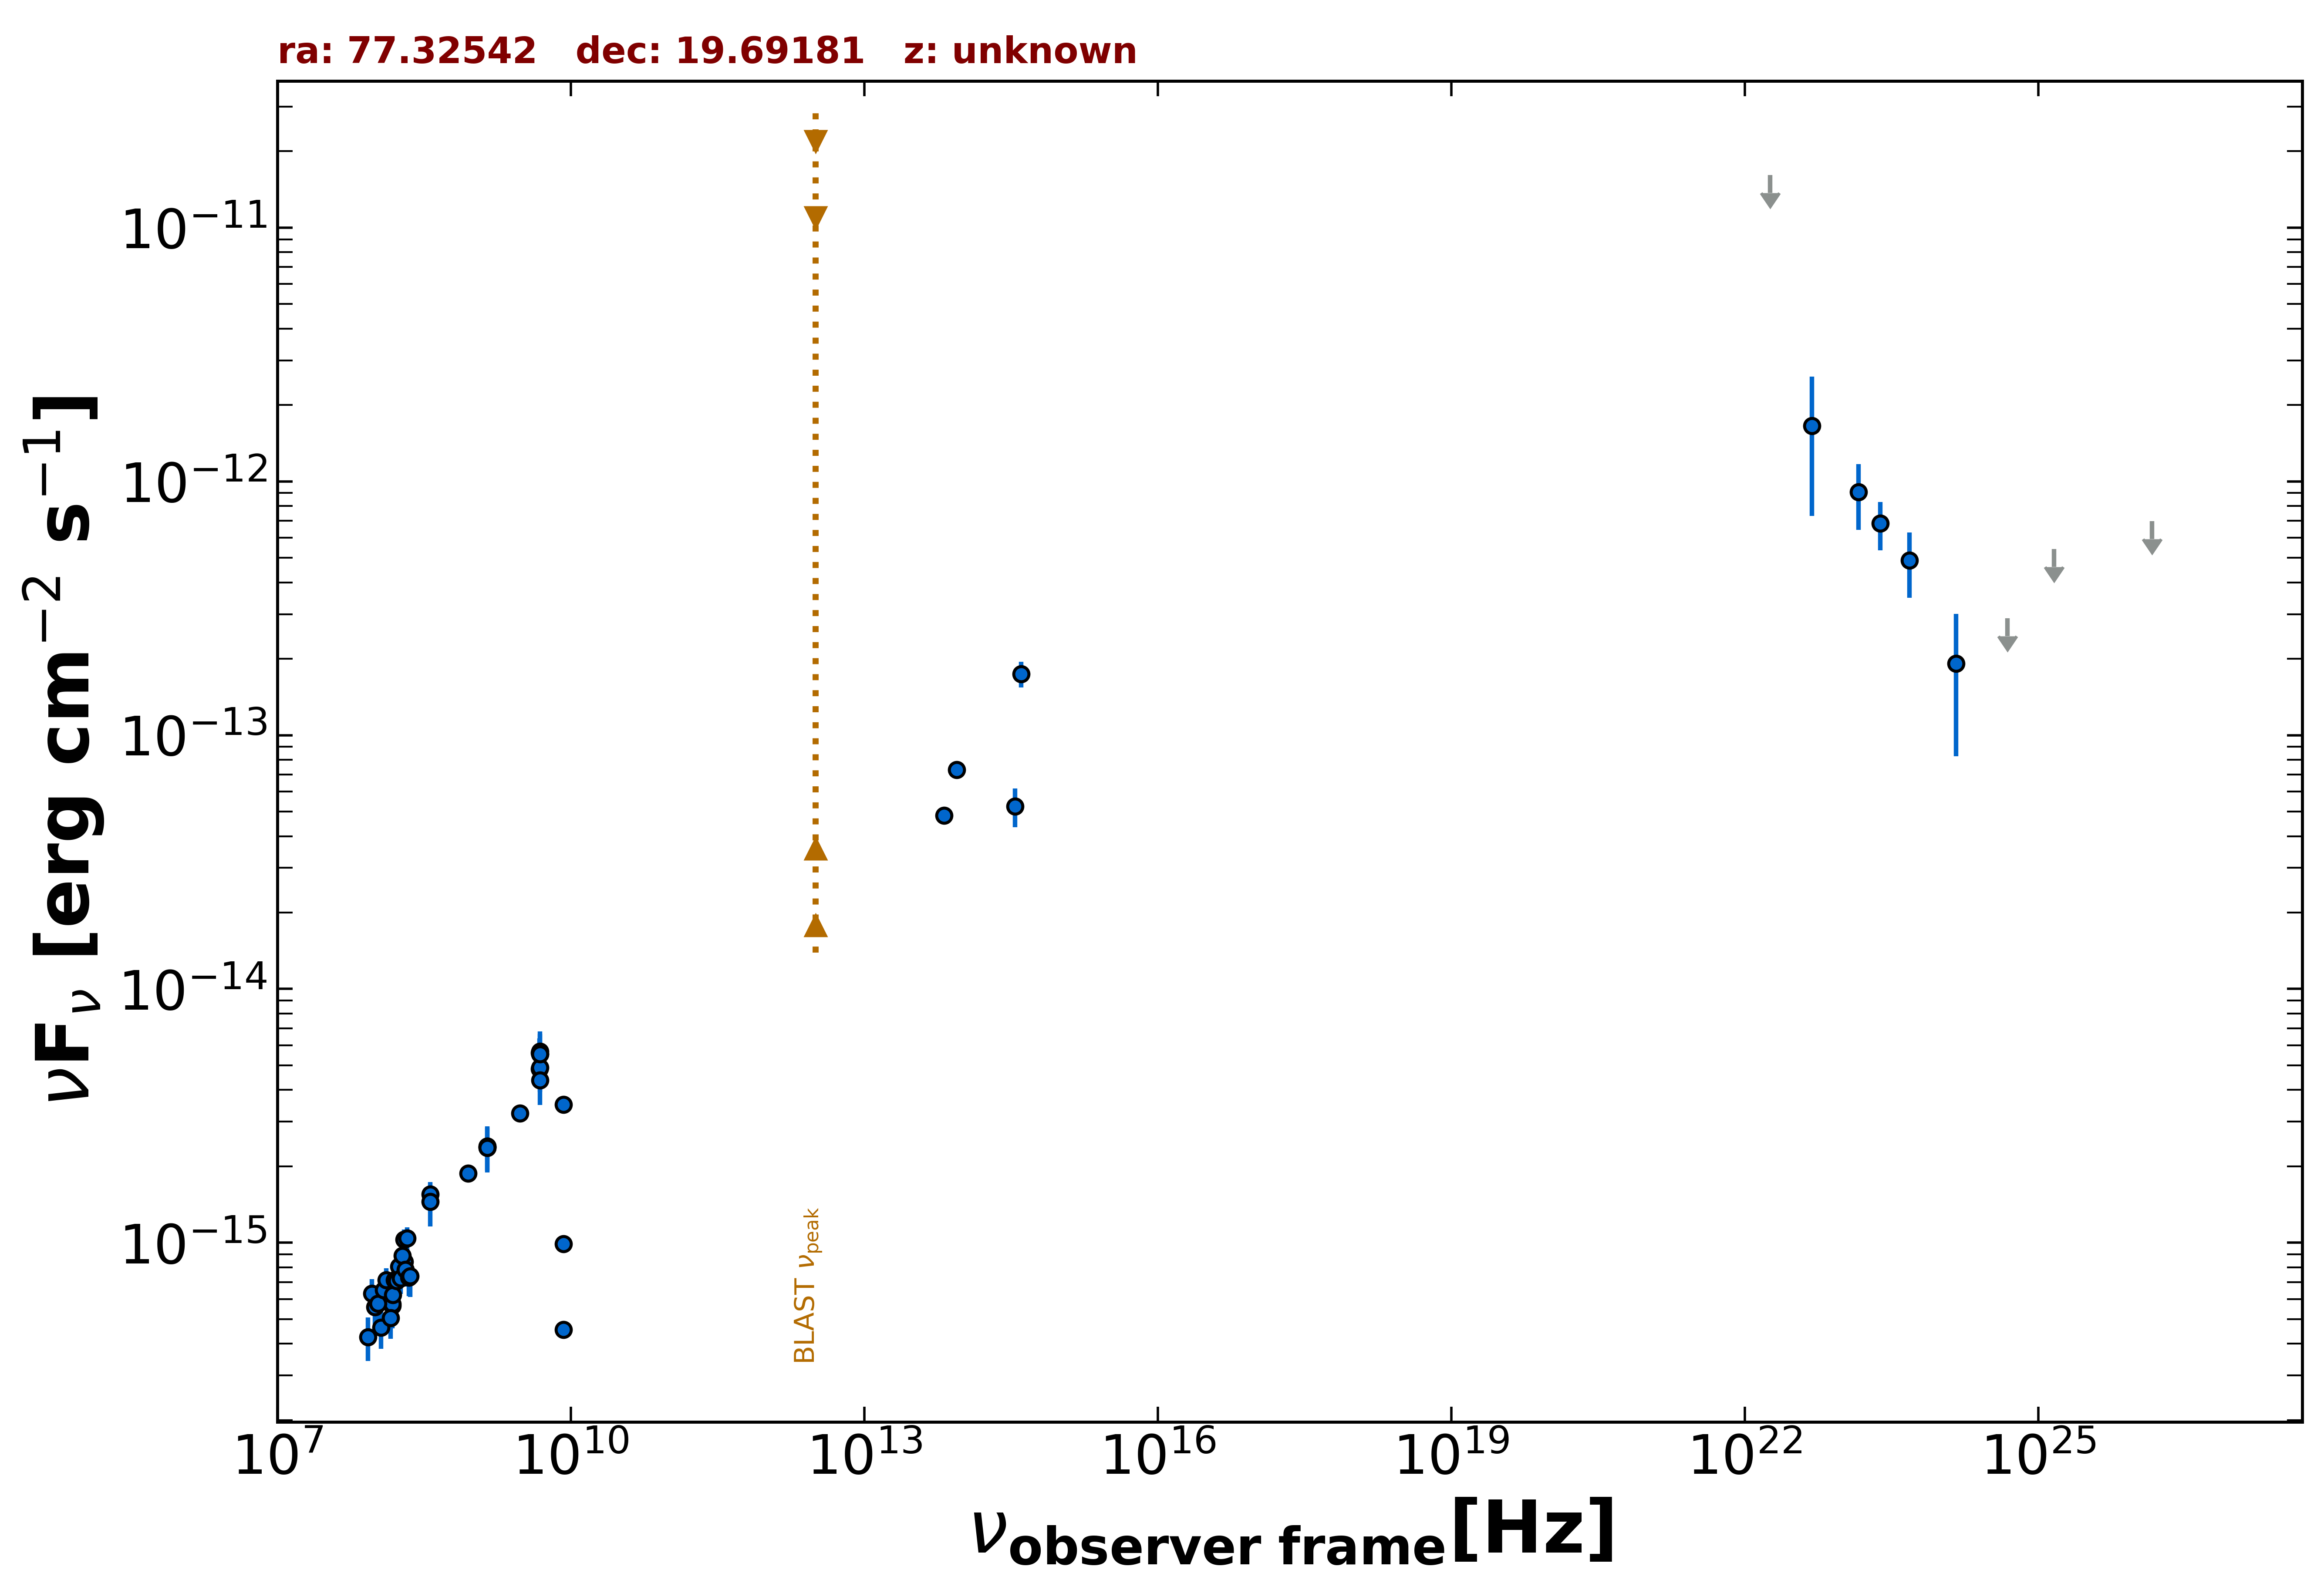

The file beside this chart, header and first rows:
freq., flux, err_flux, MJD_start, MJD_end, flag, catalog, reference
1.400e+09, 2.393e-15, 7.150e-17, 55000, 55000, , NVSS, Condon et al. 1998  AJ  115  1693
8.870e+08, 1.875e-15, 1.360e-16, 55000, 55000, , RACS, Hale et al. 2021  PASA  38  e058
3.000e+09, 3.232e-15, 1.400e-17, 55000, 55000, , VLASSQL, Gordon et al. 2021  ApJS  255  30
1.500e+08, 5.638e-16, 5.655e-17, 55000, 55000, , TGSS150, Intema et al. 2017  A&A  598  A781
8.400e+09, 3.503e-15, 0.000e+00, 55000, 55000, , CRATES, Healey et al. 2007  ApJS  171  61
8.400e+09, 4.536e-16, 0.000e+00, 55000, 55000, , CRATES, Healey et al. 2007  ApJS  171  61
8.400e+09, 9.912e-16, 0.000e+00, 55000, 55000, , CRATES, Healey et al. 2007  ApJS  171  61
4.800e+09, 4.848e-15, 4.800e-16, 55000, 55000, , GB6, Gregory et al. 1996  ApJS  103  427
4.800e+09, 5.616e-15, 7.680e-16, 55000, 55000, , GB87, Gregory et al. 1992  VizieR  VIII/14/j20…
4.850e+09, 5.529e-15, 0.000e+00, 55000, 55000, , NORTH20, White and Becker  1992  ApJS  79  331
1.400e+09, 2.366e-15, 0.000e+00, 55000, 55000, , NORTH20, White and Becker  1992  ApJS  79  331
3.650e+08, 1.555e-15, 0.000e+00, 55000, 55000, , NORTH20, White and Becker  1992  ApJS  79  331
8.817e+13, 7.315e-14, 2.315e-15, 55000, 55000, , UNWISE, Schlafly et al. 2019  ApJS  240  30
6.517e+13, 4.835e-14, 3.400e-15, 55000, 55000, , UNWISE, Schlafly et al. 2019  ApJS  240  30
3.987e+14, 1.745e-13, 2.015e-14, 55000, 55000, , PanSTARRS, Flewelling et al. 2020  ApJS  251  7
3.462e+14, 5.252e-14, 9.210e-15, 55000, 55000, , PanSTARRS, Flewelling et al. 2020  ApJS  251  7
2.418e+23, 6.830e-13, 1.483e-13, 55000, 55000, , 4FGL-DR3, The Fermi-LAT Collaboration 2022  arXiv:…
1.813e+22, 1.611e-11, 0.000e+00, 55000, 55000, UL, 4FGL-DR3, The Fermi-LAT Collaboration 2022  arXiv:…
4.835e+22, 1.657e-12, 9.272e-13, 55000, 55000, , 4FGL-DR3, The Fermi-LAT Collaboration 2022  arXiv:…
1.451e+23, 9.078e-13, 2.643e-13, 55000, 55000, , 4FGL-DR3, The Fermi-LAT Collaboration 2022  arXiv:…
4.835e+23, 4.893e-13, 1.409e-13, 55000, 55000, , 4FGL-DR3, The Fermi-LAT Collaboration 2022  arXiv:…
1.451e+24, 1.919e-13, 1.092e-13, 55000, 55000, , 4FGL-DR3, The Fermi-LAT Collaboration 2022  arXiv:…
4.835e+24, 2.888e-13, 0.000e+00, 55000, 55000, UL, 4FGL-DR3, The Fermi-LAT Collaboration 2022  arXiv:…
1.451e+25, 5.422e-13, 0.000e+00, 55000, 55000, UL, 4FGL-DR3, The Fermi-LAT Collaboration 2022  arXiv:…
1.451e+26, 6.986e-13, 0.000e+00, 55000, 55000, UL, 4FGL-DR3, The Fermi-LAT Collaboration 2022  arXiv:…
4.850e+09, 4.899e-15, 9.695e-16, 55000, 55000, , SPECFINDV3, Stein et al.  2021  A&A  655  A17
4.850e+09, 5.675e-15, 1.116e-15, 55000, 55000, , SPECFINDV3, Stein et al.  2021  A&A  655  A17
4.850e+09, 5.529e-15, 1.115e-15, 55000, 55000, , SPECFINDV3, Stein et al.  2021  A&A  655  A17
4.850e+09, 4.365e-15, 8.730e-16, 55000, 55000, , SPECFINDV3, Stein et al.  2021  A&A  655  A17
3.650e+08, 1.449e-15, 2.880e-16, 55000, 55000, , SPECFINDV3, Stein et al.  2021  A&A  655  A17
1.400e+09, 2.394e-15, 4.760e-16, 55000, 55000, , SPECFINDV3, Stein et al.  2021  A&A  655  A17
1.400e+09, 2.366e-15, 4.760e-16, 55000, 55000, , SPECFINDV3, Stein et al.  2021  A&A  655  A17
1.500e+08, 5.745e-16, 1.155e-16, 55000, 55000, , SPECFINDV3, Stein et al.  2021  A&A  655  A17
2.000e+08, 8.400e-16, 1.680e-16, 55000, 55000, , SPECFINDV3, Stein et al.  2021  A&A  655  A17
8.400e+07, 4.250e-16, 8.300e-17, 55000, 55000, , GLEAMV2, Hurley-Walker N. et al.  2017  MNRAS  46…
9.200e+07, 6.313e-16, 8.640e-17, 55000, 55000, , GLEAMV2, Hurley-Walker N. et al.  2017  MNRAS  46…
9.900e+07, 5.589e-16, 8.775e-17, 55000, 55000, , GLEAMV2, Hurley-Walker N. et al.  2017  MNRAS  46…
1.070e+08, 5.770e-16, 8.595e-17, 55000, 55000, , GLEAMV2, Hurley-Walker N. et al.  2017  MNRAS  46…
1.150e+08, 4.632e-16, 8.175e-17, 55000, 55000, , GLEAMV2, Hurley-Walker N. et al.  2017  MNRAS  46…
1.220e+08, 6.500e-16, 7.335e-17, 55000, 55000, , GLEAMV2, Hurley-Walker N. et al.  2017  MNRAS  46…
1.300e+08, 7.115e-16, 8.215e-17, 55000, 55000, , GLEAMV2, Hurley-Walker N. et al.  2017  MNRAS  46…
1.430e+08, 5.061e-16, 8.780e-17, 55000, 55000, , GLEAMV2, Hurley-Walker N. et al.  2017  MNRAS  46…
1.510e+08, 6.232e-16, 8.120e-17, 55000, 55000, , GLEAMV2, Hurley-Walker N. et al.  2017  MNRAS  46…
1.580e+08, 7.116e-16, 7.960e-17, 55000, 55000, , GLEAMV2, Hurley-Walker N. et al.  2017  MNRAS  46…
1.660e+08, 7.066e-16, 8.415e-17, 55000, 55000, , GLEAMV2, Hurley-Walker N. et al.  2017  MNRAS  46…
1.740e+08, 8.054e-16, 9.445e-17, 55000, 55000, , GLEAMV2, Hurley-Walker N. et al.  2017  MNRAS  46…
1.810e+08, 7.250e-16, 9.710e-17, 55000, 55000, , GLEAMV2, Hurley-Walker N. et al.  2017  MNRAS  46…
1.890e+08, 8.886e-16, 9.985e-17, 55000, 55000, , GLEAMV2, Hurley-Walker N. et al.  2017  MNRAS  46…
1.970e+08, 1.031e-15, 9.690e-17, 55000, 55000, , GLEAMV2, Hurley-Walker N. et al.  2017  MNRAS  46…
2.040e+08, 7.826e-16, 1.109e-16, 55000, 55000, , GLEAMV2, Hurley-Walker N. et al.  2017  MNRAS  46…
2.120e+08, 1.041e-15, 1.078e-16, 55000, 55000, , GLEAMV2, Hurley-Walker N. et al.  2017  MNRAS  46…
2.200e+08, 7.289e-16, 1.138e-16, 55000, 55000, , GLEAMV2, Hurley-Walker N. et al.  2017  MNRAS  46…
2.270e+08, 7.377e-16, 1.270e-16, 55000, 55000, , GLEAMV2, Hurley-Walker N. et al.  2017  MNRAS  46…
